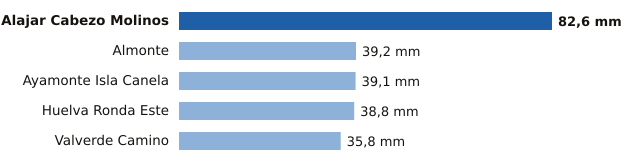

The table this chart was drawn from, first rows:
estacion, provincia, mm
Alajar Cabezo Molinos, Huelva, 82.6
Almonte, Huelva, 39.2
Ayamonte Isla Canela, Huelva, 39.1
Huelva Ronda Este, Huelva, 38.8
Valverde Camino, Huelva, 35.8
